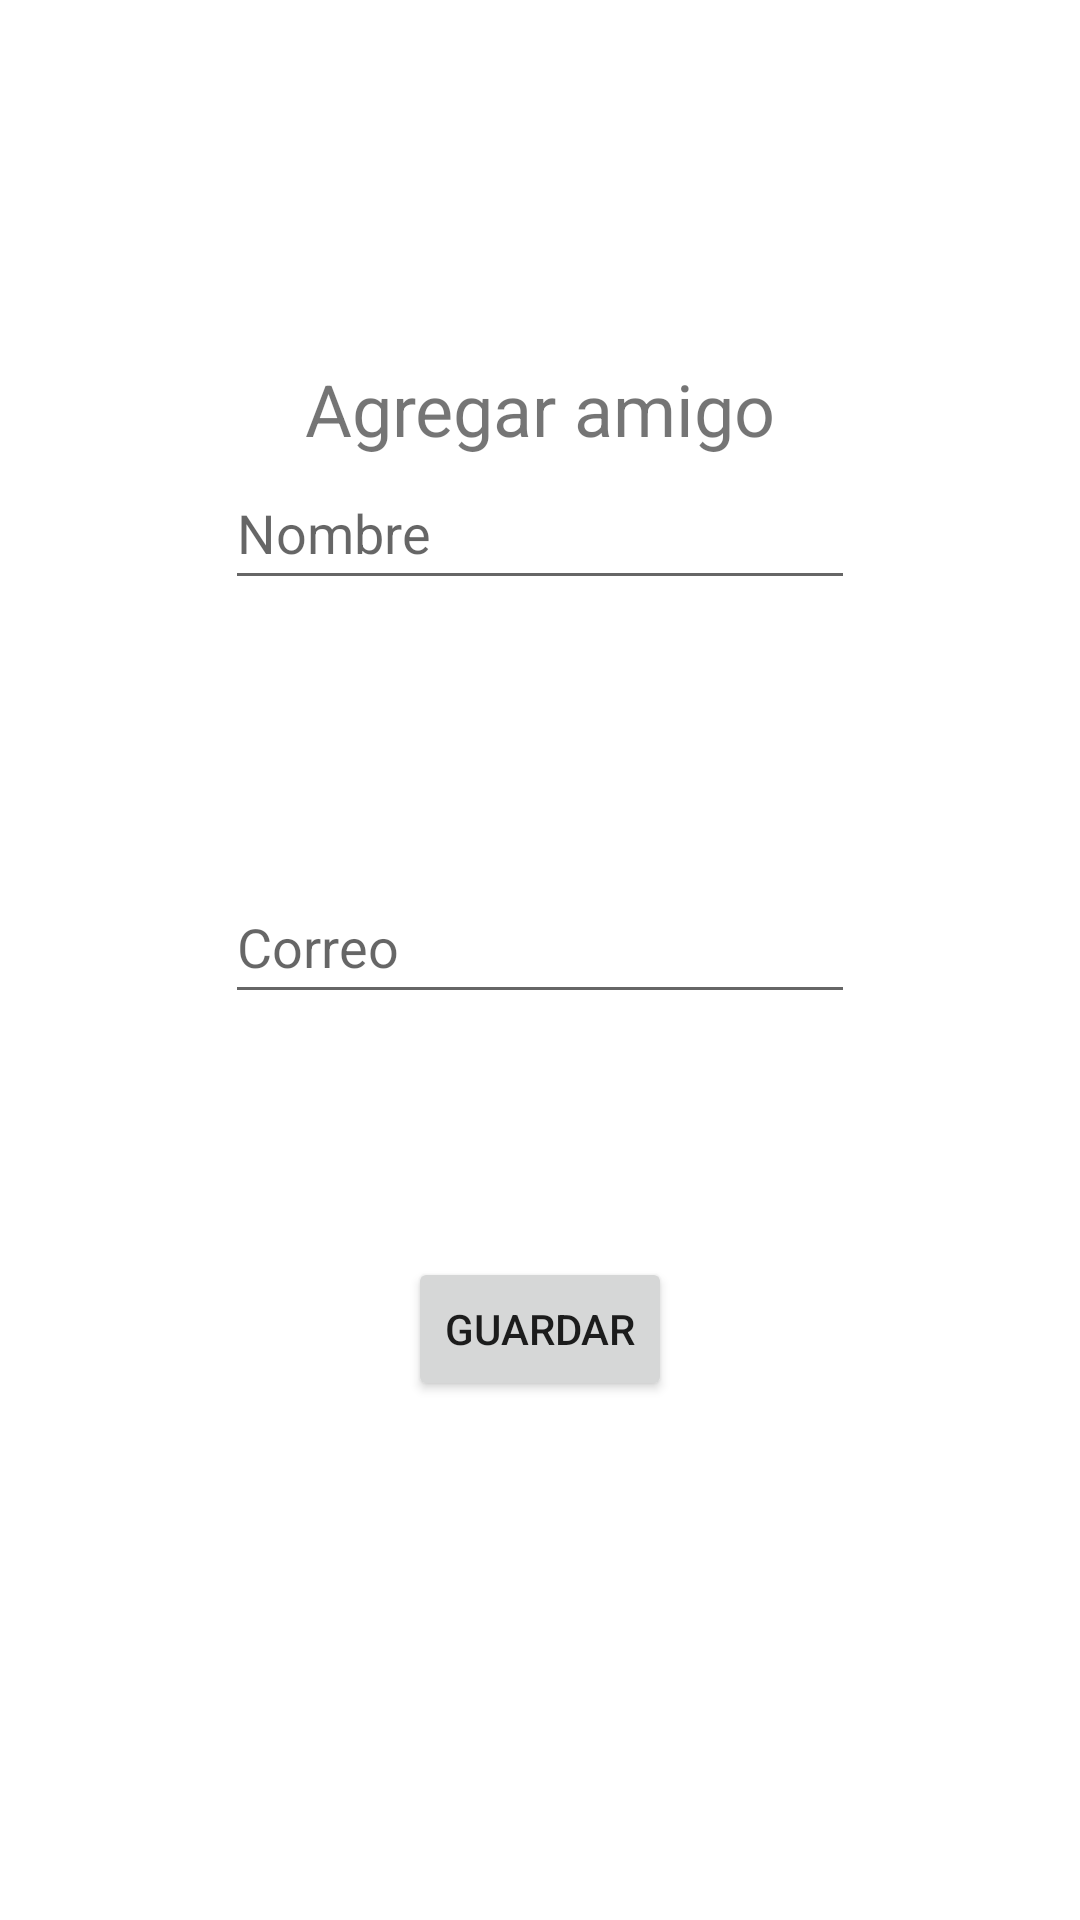

Layout XML and referenced resources for this Android screen:
<!-- AndroidManifest.xml: application theme Theme.AtomicTracker -->
<!-- res/layout/activity_add_friend.xml -->
<?xml version="1.0" encoding="utf-8"?>
<androidx.constraintlayout.widget.ConstraintLayout xmlns:android="http://schemas.android.com/apk/res/android"
    xmlns:app="http://schemas.android.com/apk/res-auto"
    xmlns:tools="http://schemas.android.com/tools"
    android:layout_width="match_parent"
    android:layout_height="match_parent"
    tools:context=".AddFriend">

    <TextView
        android:id="@+id/textView24"
        android:layout_width="wrap_content"
        android:layout_height="wrap_content"
        android:layout_marginTop="120dp"
        android:text="Agregar amigo"
        android:textSize="24sp"
        app:layout_constraintEnd_toEndOf="parent"
        app:layout_constraintStart_toStartOf="parent"
        app:layout_constraintTop_toTopOf="parent" />

    <EditText
        android:id="@+id/addName"
        android:layout_width="wrap_content"
        android:layout_height="wrap_content"
        android:layout_marginBottom="90dp"
        android:ems="10"
        android:hint="Nombre"
        android:inputType="textPersonName"
        android:minHeight="48dp"
        app:layout_constraintBottom_toTopOf="@+id/addMail"
        app:layout_constraintEnd_toEndOf="parent"
        app:layout_constraintStart_toStartOf="parent" />

    <EditText
        android:id="@+id/addMail"
        android:layout_width="wrap_content"
        android:layout_height="wrap_content"
        android:layout_marginBottom="302dp"
        android:ems="10"
        android:hint="Correo"
        android:inputType="textEmailAddress"
        android:minHeight="48dp"
        app:layout_constraintBottom_toBottomOf="parent"
        app:layout_constraintEnd_toEndOf="parent"
        app:layout_constraintStart_toStartOf="parent" />

    <Button
        android:id="@+id/saveFriendButton"
        android:layout_width="wrap_content"
        android:layout_height="wrap_content"
        android:layout_marginTop="81dp"
        android:onClick="add"
        android:text="Guardar"
        app:layout_constraintEnd_toEndOf="parent"
        app:layout_constraintStart_toStartOf="parent"
        app:layout_constraintTop_toBottomOf="@+id/addMail" />

</androidx.constraintlayout.widget.ConstraintLayout>
<!-- resources referenced by this layout -->
<resources>
  <style name="Theme.AtomicTracker" parent="Theme.MaterialComponents.DayNight.NoActionBar">
          
          <item name="colorPrimary">@color/purple_500</item>
          <item name="colorPrimaryVariant">@color/purple_700</item>
          <item name="colorOnPrimary">@color/white</item>
          
          <item name="colorSecondary">@color/teal_200</item>
          <item name="colorSecondaryVariant">@color/teal_700</item>
          <item name="colorOnSecondary">@color/black</item>
          
          <item name="android:statusBarColor" tools:targetApi="l">?attr/colorOnPrimary</item>
          
      </style>
  <!-- not gathered from this repository: default colours our renderer supplied (Android Studio template values) -->
  <color name="purple_500">#FF6200EE</color>
  <color name="purple_700">#FF3700B3</color>
  <color name="teal_200">#FF03DAC5</color>
  <color name="teal_700">#FF018786</color>
  <color name="black">#FF000000</color>
  <color name="white">#FFFFFFFF</color>
</resources>
